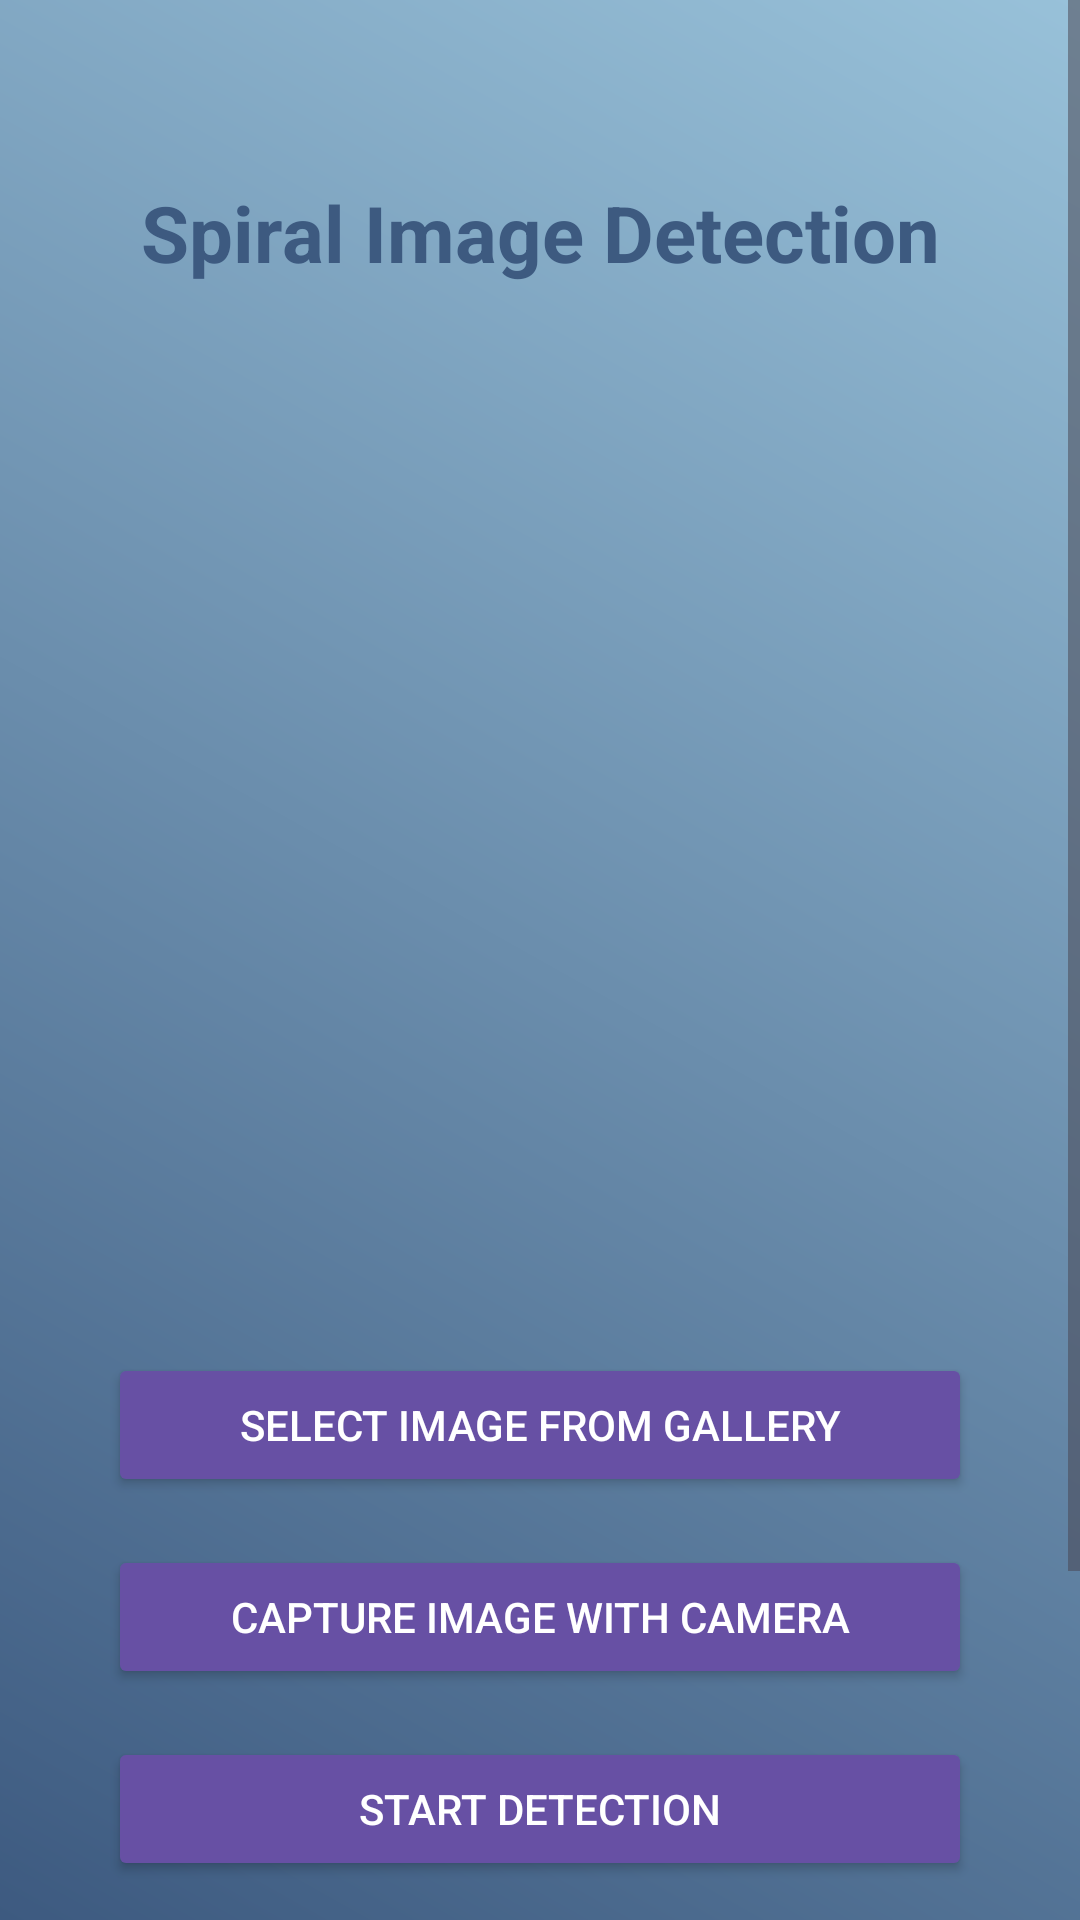

Produce the Android XML layout that renders to this screen, including the resource entries it uses.
<!-- AndroidManifest.xml: application theme Theme.ParkinSonDisease -->
<!-- res/layout/activity_spiral_detection.xml -->
<?xml version="1.0" encoding="utf-8"?>
<androidx.constraintlayout.widget.ConstraintLayout
    xmlns:android="http://schemas.android.com/apk/res/android"
    xmlns:app="http://schemas.android.com/apk/res-auto"
    xmlns:tools="http://schemas.android.com/tools"
    android:layout_width="match_parent"
    android:layout_height="match_parent"
    android:background="@drawable/gradient_background"
    tools:context=".SpiralDetectionActivity">

    <ScrollView
        android:layout_width="match_parent"
        android:layout_height="match_parent"
        android:fillViewport="true">

        <androidx.constraintlayout.widget.ConstraintLayout
            android:layout_width="match_parent"
            android:layout_height="wrap_content"
            android:padding="20dp">

            <TextView
                android:id="@+id/spiralDetectionHeading"
                android:layout_width="wrap_content"
                android:layout_height="wrap_content"
                android:text="Spiral Image Detection"
                android:textSize="26sp"
                android:textStyle="bold"
                android:textColor="#3d5a80"
                app:layout_constraintTop_toTopOf="parent"
                app:layout_constraintStart_toStartOf="parent"
                app:layout_constraintEnd_toEndOf="parent"
                android:layout_marginTop="40dp"
                android:gravity="center" />

            <ImageView
                android:id="@+id/spiralImageView"
                android:layout_width="0dp"
                android:layout_height="0dp"
                app:layout_constraintTop_toBottomOf="@id/spiralDetectionHeading"
                app:layout_constraintStart_toStartOf="parent"
                app:layout_constraintEnd_toEndOf="parent"
                app:layout_constraintDimensionRatio="1:1"
                android:layout_marginTop="20dp"
                android:layout_marginBottom="20dp"
                android:src="@drawable/sample_spiral"
                android:contentDescription="Spiral Image"
                android:scaleType="centerInside" />

            <Button
                android:id="@+id/selectGalleryButton"
                android:layout_width="0dp"
                android:layout_height="wrap_content"
                android:text="Select Image from Gallery"
                android:textColor="#FFFFFF"
                android:layout_margin="16dp"
                android:backgroundTint="?attr/colorPrimary"
                android:padding="12dp"
                app:layout_constraintTop_toBottomOf="@id/spiralImageView"
                app:layout_constraintStart_toStartOf="parent"
                app:layout_constraintEnd_toEndOf="parent"
                android:layout_marginTop="24dp"/>

            <Button
                android:id="@+id/captureCameraButton"
                android:layout_width="0dp"
                android:layout_height="wrap_content"
                android:text="Capture Image with Camera"
                android:textColor="#FFFFFF"
                android:layout_margin="16dp"
                android:backgroundTint="?attr/colorPrimary"
                android:padding="12dp"
                app:layout_constraintTop_toBottomOf="@id/selectGalleryButton"
                app:layout_constraintStart_toStartOf="parent"
                app:layout_constraintEnd_toEndOf="parent"
                android:layout_marginTop="16dp"/>

            <Button
                android:id="@+id/startDetectionButton"
                android:layout_width="0dp"
                android:layout_height="wrap_content"
                android:text="Start Detection"
                android:textColor="#FFFFFF"
                android:layout_margin="16dp"
                android:backgroundTint="?attr/colorPrimary"
                android:padding="12dp"
                app:layout_constraintTop_toBottomOf="@id/captureCameraButton"
                app:layout_constraintStart_toStartOf="parent"
                app:layout_constraintEnd_toEndOf="parent"
                android:layout_marginTop="32dp"/>

            <TextView
                android:id="@+id/resultTextView"
                android:layout_width="0dp"
                android:layout_height="wrap_content"
                android:textSize="20sp"
                android:textStyle="bold"
                android:layout_marginTop="20dp"
                app:layout_constraintTop_toBottomOf="@id/startDetectionButton"
                app:layout_constraintStart_toStartOf="parent"
                app:layout_constraintEnd_toEndOf="parent"
                android:gravity="center"
                android:padding="16dp"
                android:background="@drawable/result_background"
                android:visibility="invisible"/>

            <TextView
                android:id="@+id/confidenceTextView"
                android:layout_width="0dp"
                android:layout_height="wrap_content"
                android:textSize="18sp"
                android:layout_marginTop="8dp"
                app:layout_constraintTop_toBottomOf="@id/resultTextView"
                app:layout_constraintStart_toStartOf="parent"
                app:layout_constraintEnd_toEndOf="parent"
                android:gravity="center"
                android:padding="12dp"
                android:background="@drawable/confidence_background"
                android:visibility="invisible"/>

        </androidx.constraintlayout.widget.ConstraintLayout>
    </ScrollView>
</androidx.constraintlayout.widget.ConstraintLayout>
<!-- resources referenced by this layout -->
<resources>
  <!-- drawable confidence_background (drawable) -->
  <?xml version="1.0" encoding="utf-8"?>
  <shape xmlns:android="http://schemas.android.com/apk/res/android"
      android:shape="rectangle">
  
      <corners android:radius="8dp" />
      <solid android:color="#E3F2FD" /> 
      <stroke
          android:width="2dp"
          android:color="#2196F3" /> 
      <padding
          android:left="16dp"
          android:top="12dp"
          android:right="16dp"
          android:bottom="12dp" />
  </shape>
  <!-- drawable gradient_background (drawable) -->
  <?xml version="1.0" encoding="utf-8"?>
  <layer-list xmlns:android="http://schemas.android.com/apk/res/android">
      <item>
          <shape>
              <gradient
                  android:angle="45"
                  android:startColor="#3d5a80"
                  android:endColor="#98c1d9"
                  android:type="linear" />
          </shape>
      </item>
  </layer-list>
  <!-- drawable result_background (drawable) -->
  <?xml version="1.0" encoding="utf-8"?>
  <shape xmlns:android="http://schemas.android.com/apk/res/android">
      <solid android:color="#E0E0E0"/>
      <corners android:radius="16dp"/>
      <padding
          android:left="16dp"
          android:top="8dp"
          android:right="16dp"
          android:bottom="8dp"/>
  </shape>
  <style name="Theme.ParkinSonDisease" parent="Base.Theme.ParkinSonDisease" />
  <style name="Base.Theme.ParkinSonDisease" parent="Theme.Material3.DayNight.NoActionBar">
  
      </style>
</resources>
